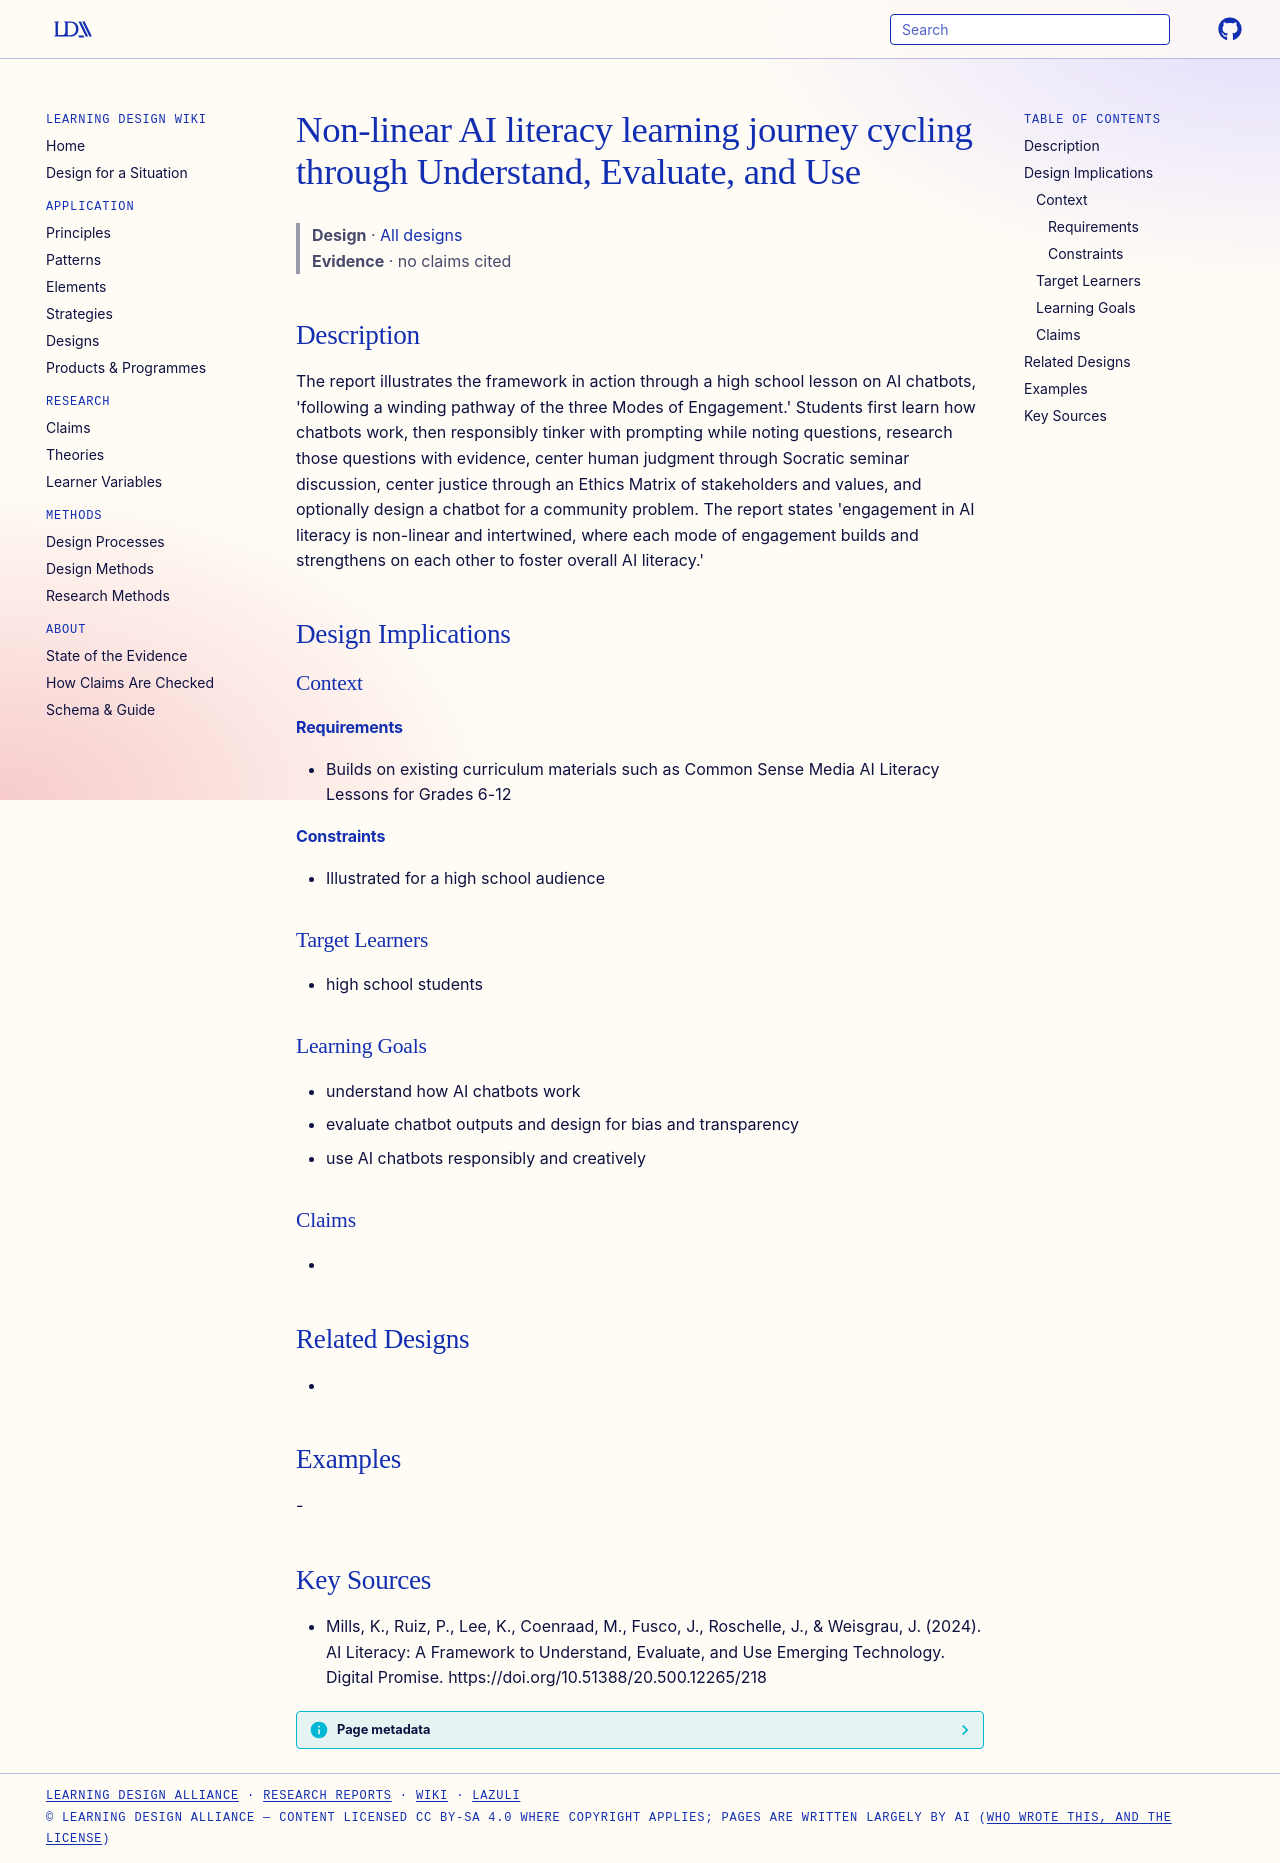

repository: Learning-Design-Alliance/learning-wiki · page: designs/ai-chatbot-high-school-learning-journey/index.html · generator: mkdocs

---
type: design
id: ai-chatbot-high-school-learning-journey
title: Non-linear AI literacy learning journey cycling through Understand, Evaluate, and Use
description: "The report illustrates the framework in action through a high school lesson on AI chatbots, 'following a winding pathway of the three Modes of Engagement.' Students first learn how chatbots work, then responsibly tink..."
status: review
generated:
  by: "process:settle-candidates"
  at: 2026-10-09
sources:
  - id: mills-2024
    resource: "https://doi.org/10.51388/20.500.12265/218"
    title: "Mills, K., Ruiz, P., Lee, K., Coenraad, M., Fusco, J., Roschelle, J., & Weisgrau, J. (2024). AI Literacy: A Framework to Understand, Evaluate, and Use Emerging Technology. Digital Promise. https://doi.org/10.51388/20.500.12265/218"
    author: "Mills, K., Ruiz, P., Lee, K., Coenraad, M., Fusco, J., Roschelle, J., & Weisgrau, J"
---

# Non-linear AI literacy learning journey cycling through Understand, Evaluate, and Use

> **Design** · [All designs](index.md)
> **Evidence** · no claims cited

## Description
The report illustrates the framework in action through a high school lesson on AI chatbots, 'following a winding pathway of the three Modes of Engagement.' Students first learn how chatbots work, then responsibly tinker with prompting while noting questions, research those questions with evidence, center human judgment through Socratic seminar discussion, center justice through an Ethics Matrix of stakeholders and values, and optionally design a chatbot for a community problem. The report states 'engagement in AI literacy is non-linear and intertwined, where each mode of engagement builds and strengthens on each other to foster overall AI literacy.'

## Design Implications

### Context
#### Requirements
- Builds on existing curriculum materials such as Common Sense Media AI Literacy Lessons for Grades 6-12
#### Constraints
- Illustrated for a high school audience

### Target Learners
- high school students

### Learning Goals
- understand how AI chatbots work
- evaluate chatbot outputs and design for bias and transparency
- use AI chatbots responsibly and creatively

### Claims
- 

## Related Designs
- 

## Examples
-

## Key Sources
- Mills, K., Ruiz, P., Lee, K., Coenraad, M., Fusco, J., Roschelle, J., & Weisgrau, J. (2024). AI Literacy: A Framework to Understand, Evaluate, and Use Emerging Technology. Digital Promise. https://doi.org/10.51388/20.500.12265/218
